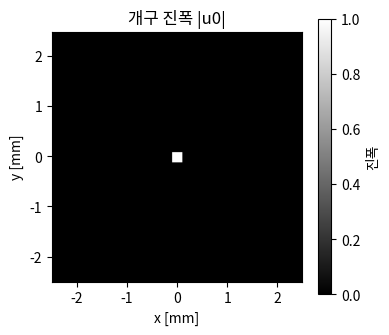
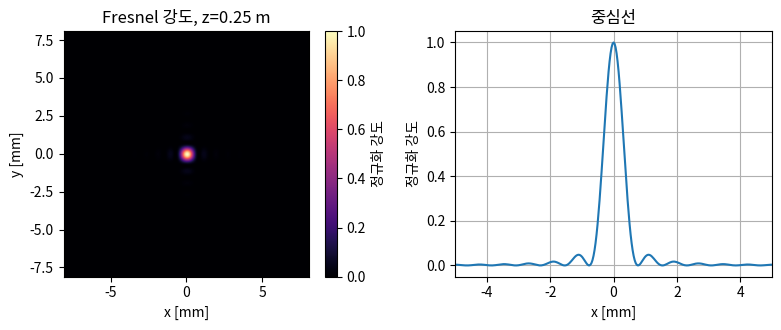
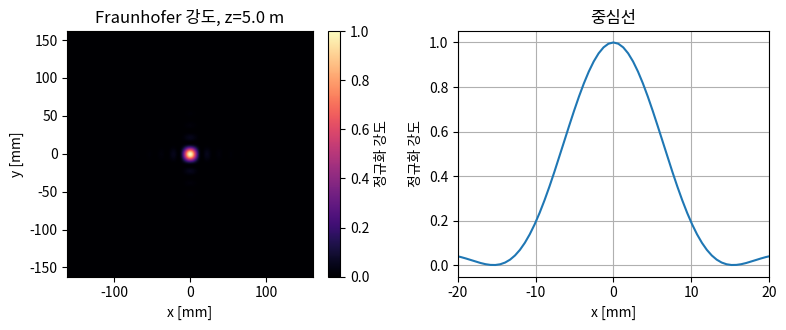

Generate these figures, in order, with matplotlib:
# 1절: 수치 격자, 개구면 장, 물리 상수
import numpy as np
import matplotlib.pyplot as plt

wavelength = 633e-9          # 파장 [m]
k = 2 * np.pi / wavelength   # 파수 [rad/m]
N = 512                      # 각 차원의 격자 샘플 수
L = 5.0e-3                   # 개구면 창의 한 변 길이 [m]
dx = L / N                   # 개구면 샘플 간격 [m]

aperture_axis = (np.arange(N) - N // 2) * dx
XI, ETA = np.meshgrid(aperture_axis, aperture_axis, indexing="xy")

# 입력 장의 예: 약한 가우스형 위상 물체를 가진 정사각형 개구.
aperture_width = 0.2e-3
u0 = ((np.abs(XI) <= aperture_width / 2) & (np.abs(ETA) <= aperture_width / 2)).astype(complex)
phase_object = np.exp(1j * 0.8 * np.exp(-(XI**2 + ETA**2) / (0.18e-3)**2))
u0 *= phase_object

print(f"격자: {N} x {N}, dx = {dx:.3e} m")
print(f"파장 = {wavelength:.3e} m")
print(f"개구 내부의 0이 아닌 샘플 수 = {np.count_nonzero(np.abs(u0) > 0)}")

fig, ax = plt.subplots(figsize=(4, 3.5))
im = ax.imshow(
    np.abs(u0),
    extent=[aperture_axis[0] * 1e3, aperture_axis[-1] * 1e3, aperture_axis[0] * 1e3, aperture_axis[-1] * 1e3],
    cmap="gray",
)
ax.set_xlabel("x [mm]")
ax.set_ylabel("y [mm]")
ax.set_title("개구 진폭 |u0|")
fig.colorbar(im, ax=ax, label="진폭")
fig.tight_layout()


# 4절: Fresnel 회절의 Fourier 변환 형태
# 이 셀에는 Fresnel의 Fourier 형태 전파에 필요한 보조 함수를 모아 두었다.
def fft2c(field):
    """표시용 배열에 맞춘 광학 관례의 중심화 2차원 FFT."""
    return np.fft.fftshift(np.fft.fft2(np.fft.ifftshift(field)))

def fresnel_fourier_form(u0, dx, z, wavelength):
    """Fresnel 회절 적분을 Fourier 변환 형태로 계산한다.

    샘플링된 Fourier 주파수 (fx, fy) は、x = wavelength * z * fx および
    y = wavelength * z * fy によって물리적인 관측 좌표로 변환된다.
    """
    n_y, n_x = u0.shape
    if n_x != n_y:
        raise ValueError("이 교육 예제에서는 정사각형 입력 배열을 가정합니다.")

    aperture_axis = (np.arange(n_x) - n_x // 2) * dx
    XI, ETA = np.meshgrid(aperture_axis, aperture_axis, indexing="xy")

    frequencies = np.fft.fftshift(np.fft.fftfreq(n_x, d=dx))
    observation_axis = wavelength * z * frequencies
    X, Y = np.meshgrid(observation_axis, observation_axis, indexing="xy")

    k = 2 * np.pi / wavelength
    input_chirp = np.exp(1j * np.pi * (XI**2 + ETA**2) / (wavelength * z))
    output_chirp = np.exp(1j * np.pi * (X**2 + Y**2) / (wavelength * z))
    prefactor = np.exp(1j * k * z) / (1j * wavelength * z)

    spectrum = fft2c(u0 * input_chirp) * dx**2
    propagated_field = prefactor * output_chirp * spectrum
    return propagated_field, observation_axis

z_fresnel = 0.25
u_fresnel, x_fresnel = fresnel_fourier_form(u0, dx, z_fresnel, wavelength)
I_fresnel = np.abs(u_fresnel)**2
I_fresnel /= I_fresnel.max()

print(f"Fresnel 전파 거리 z = {z_fresnel:.3f} m")
print(f"Fresnel 관측 창 = {x_fresnel[0]*1e3:.2f} 부터 {x_fresnel[-1]*1e3:.2f} mm")
print(f"Fresnel 정규화 강도: min = {I_fresnel.min():.3e}, max = {I_fresnel.max():.3f}")
print("Fresnel 중심선 샘플:", np.array2string(I_fresnel[N // 2, N // 2 - 3:N // 2 + 4], precision=3))

fig, axes = plt.subplots(1, 2, figsize=(8, 3.4))
im = axes[0].imshow(
    I_fresnel,
    extent=[x_fresnel[0] * 1e3, x_fresnel[-1] * 1e3, x_fresnel[0] * 1e3, x_fresnel[-1] * 1e3],
    cmap="magma",
)
axes[0].set_xlabel("x [mm]")
axes[0].set_ylabel("y [mm]")
axes[0].set_title(f"Fresnel 강도, z={z_fresnel:.2f} m")
fig.colorbar(im, ax=axes[0], label="정규화 강도")

center = I_fresnel.shape[0] // 2
axes[1].plot(x_fresnel * 1e3, I_fresnel[center])
axes[1].set_xlim(-5, 5)
axes[1].set_xlabel("x [mm]")
axes[1].set_ylabel("정규화 강도")
axes[1].set_title("중심선")
axes[1].grid(True)
fig.tight_layout()


# 5절: Fraunhofer 회절
# Fraunhofer 전파에서는 4절의 중심화 FFT 보조 함수를 재사용한다.
def fraunhofer_propagate(u0, dx, z, wavelength):
    """개구면 장의 Fraunhofer 회절 패턴을 계산한다."""
    n_y, n_x = u0.shape
    if n_x != n_y:
        raise ValueError("이 교육 예제에서는 정사각형 입력 배열을 가정합니다.")

    frequencies = np.fft.fftshift(np.fft.fftfreq(n_x, d=dx))
    observation_axis = wavelength * z * frequencies
    X, Y = np.meshgrid(observation_axis, observation_axis, indexing="xy")

    k = 2 * np.pi / wavelength
    aperture_transform = fft2c(u0) * dx**2
    prefactor = np.exp(1j * k * z) / (1j * wavelength * z)
    output_chirp = np.exp(1j * np.pi * (X**2 + Y**2) / (wavelength * z))

    propagated_field = prefactor * output_chirp * aperture_transform
    return propagated_field, observation_axis

z_far = 5.0
u_fraunhofer, x_far = fraunhofer_propagate(u0, dx, z_far, wavelength)
I_fraunhofer = np.abs(u_fraunhofer)**2
I_fraunhofer /= I_fraunhofer.max()

fraunhofer_distance = aperture_width**2 / wavelength
print(f"D^2/lambda = {fraunhofer_distance:.3f} m; 선택한 z = {z_far:.3f} m")
print(f"Fraunhofer 관측 창 = {x_far[0]*1e3:.2f} 부터 {x_far[-1]*1e3:.2f} mm")
print(f"Fraunhofer 정규화 강도: min = {I_fraunhofer.min():.3e}, max = {I_fraunhofer.max():.3f}")
print("Fraunhofer 중심선 샘플:", np.array2string(I_fraunhofer[N // 2, N // 2 - 3:N // 2 + 4], precision=3))

fig, axes = plt.subplots(1, 2, figsize=(8, 3.4))
im = axes[0].imshow(
    I_fraunhofer,
    extent=[x_far[0] * 1e3, x_far[-1] * 1e3, x_far[0] * 1e3, x_far[-1] * 1e3],
    cmap="magma",
)
axes[0].set_xlabel("x [mm]")
axes[0].set_ylabel("y [mm]")
axes[0].set_title(f"Fraunhofer 강도, z={z_far:.1f} m")
fig.colorbar(im, ax=axes[0], label="정규화 강도")

center = I_fraunhofer.shape[0] // 2
axes[1].plot(x_far * 1e3, I_fraunhofer[center])
axes[1].set_xlim(-20, 20)
axes[1].set_xlabel("x [mm]")
axes[1].set_ylabel("정규화 강도")
axes[1].set_title("중심선")
axes[1].grid(True)
fig.tight_layout()
